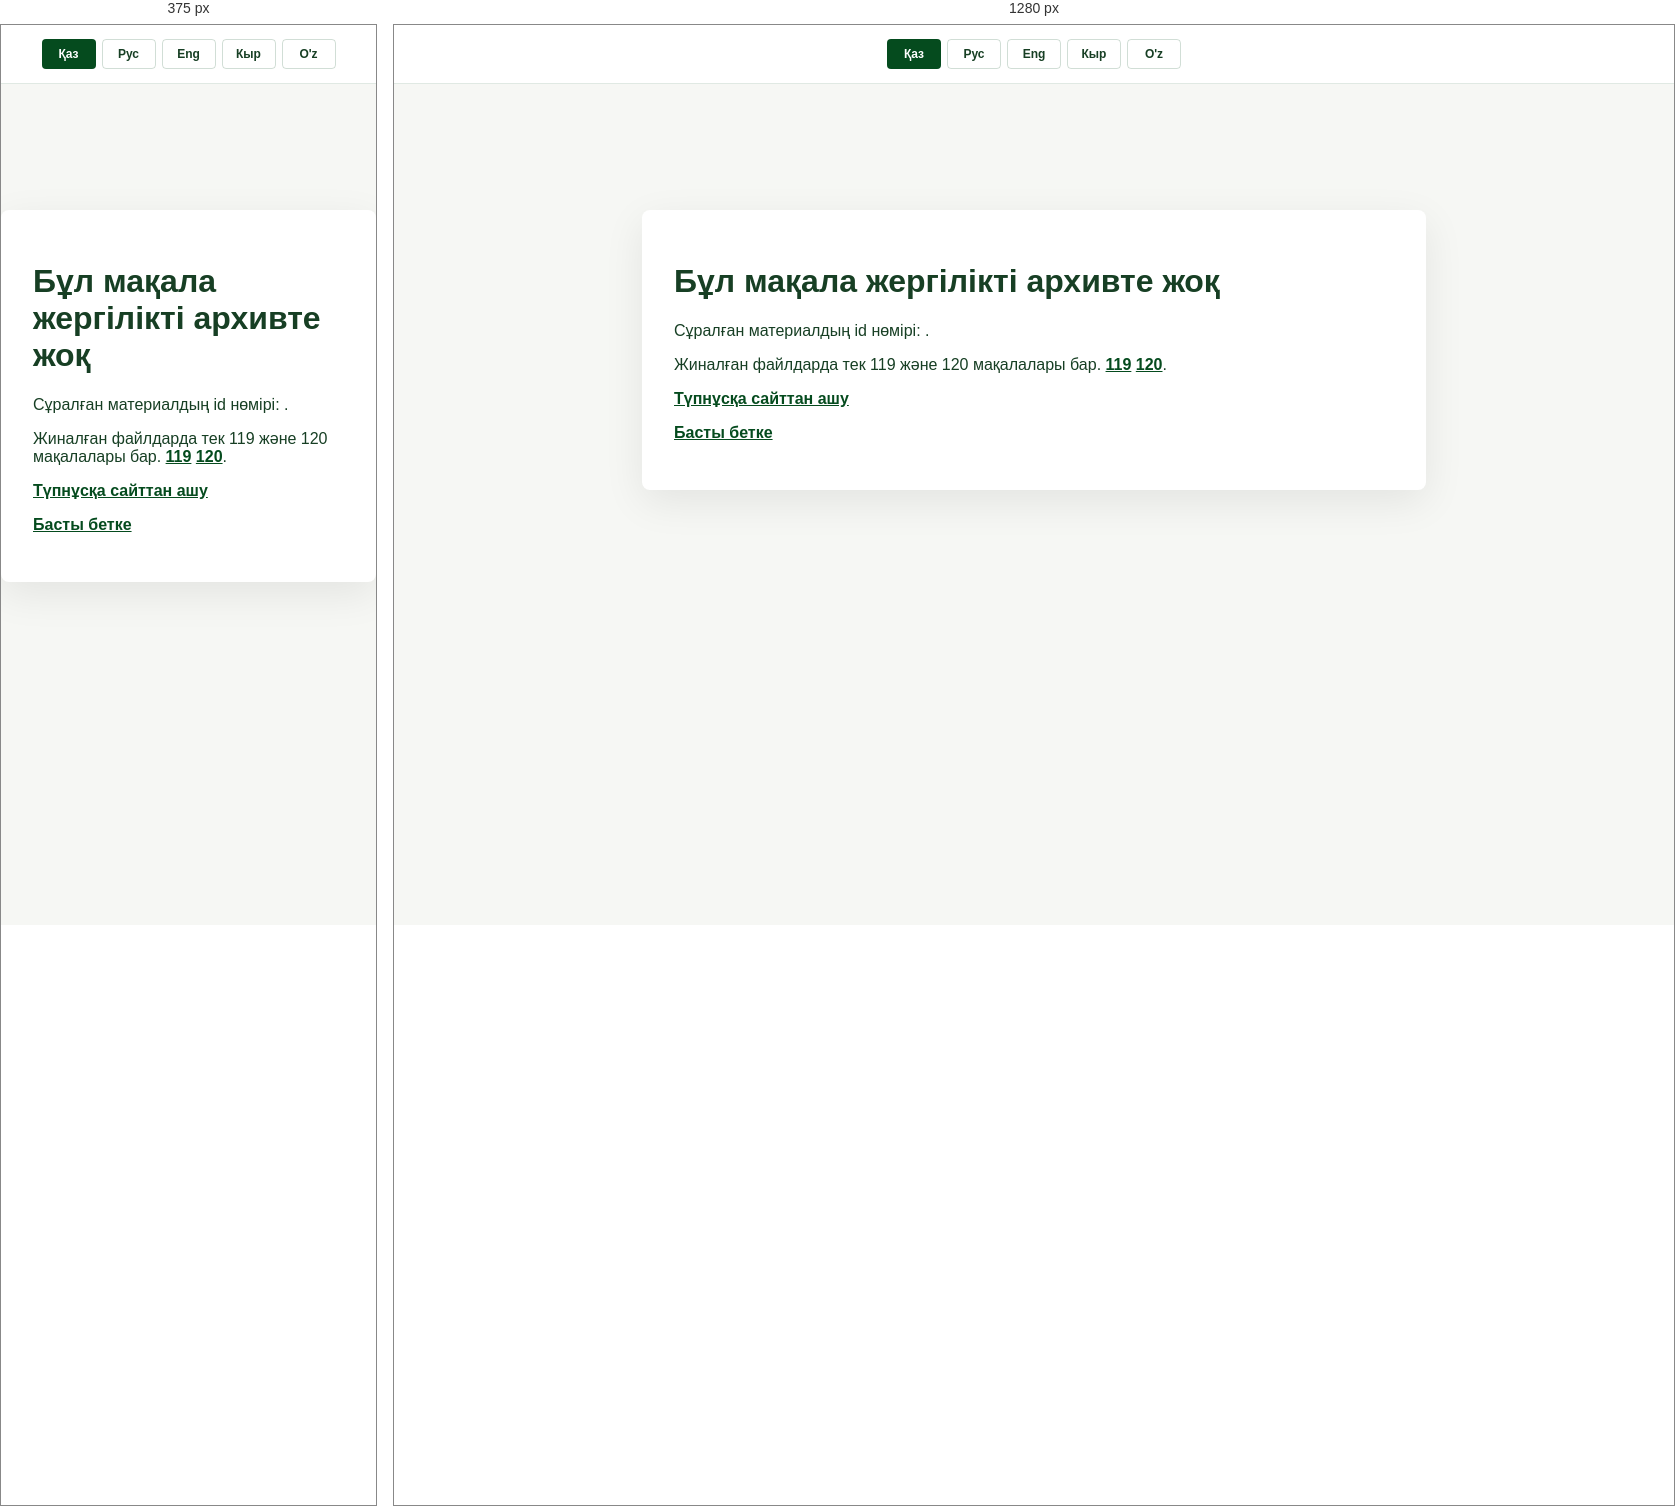
Rendered at 375 px and 1280 px, left to right.

<!-- file: index.html -->
<!doctype html>
<html lang="kk">
<head>
  <meta charset="utf-8">
  <meta name="viewport" content="width=device-width, initial-scale=1">
  <title>Мақалаға өту - JIMON Group</title>
  <style>
    body { font-family: -apple-system, BlinkMacSystemFont, "Segoe UI", sans-serif; margin: 0; color: #173f24; background: #f6f7f4; }
    main { max-width: 720px; margin: 14vh auto; background: white; padding: 32px; border-radius: 8px; box-shadow: 0 12px 40px rgba(0,0,0,.08); }
    a { color: #054B1E; font-weight: 700; }
  
    .i18n-switch { display: flex; justify-content: center; gap: 6px; padding: 14px 10px; background: white; border-bottom: 1px solid rgba(5,75,30,.12); font-family: Arial, sans-serif; }
    .i18n-switch__link { min-width: 36px; height: 28px; display: flex; align-items: center; justify-content: center; padding: 0 8px; color: #173f24; text-decoration: none; font-size: 12px; line-height: 1; border: 1px solid rgba(5,75,30,.18); border-radius: 4px; }
    .i18n-switch__link:hover, .i18n-switch__link.active { background: #054B1E; color: white; }
    .i18n-switch--mobile { display: none; }
    @media (max-width: 768px) { .i18n-switch--desktop { display: none; } .i18n-switch--mobile { display: flex; } }

  </style>
  <script>
    (function () {
      var id = new URLSearchParams(window.location.search).get('id');
      var target = { '119': '/kk/post_detail-119/', '120': '/kk/post_detail-120/' }[id];
      if (target) window.location.replace(target + window.location.hash);
      window.addEventListener('DOMContentLoaded', function () {
        document.getElementById('article-id').textContent = id || 'көрсетілмеген';
        if (id) document.getElementById('original-link').href = 'https://www.jinmujituan.cn/post_detail?id=' + encodeURIComponent(id);
      });
    })();
  </script>
</head>
<body>
  <div class="i18n-switch i18n-switch--desktop" aria-label="Language"><a class="i18n-switch__link active" href="/kk/post_detail/">Қаз</a><a class="i18n-switch__link" href="/ru/post_detail/">Рус</a><a class="i18n-switch__link" href="/en/post_detail/">Eng</a><a class="i18n-switch__link" href="/ky/post_detail/">Кыр</a><a class="i18n-switch__link" href="/uz/post_detail/">O'z</a></div>
  <div class="i18n-switch i18n-switch--mobile" aria-label="Language"><a class="i18n-switch__link active" href="/kk/post_detail/">Қаз</a><a class="i18n-switch__link" href="/ru/post_detail/">Рус</a><a class="i18n-switch__link" href="/en/post_detail/">Eng</a><a class="i18n-switch__link" href="/ky/post_detail/">Кыр</a><a class="i18n-switch__link" href="/uz/post_detail/">O'z</a></div>
  <main>
    <h1>Бұл мақала жергілікті архивте жоқ</h1>
    <p>Сұралған материалдың id нөмірі: <strong id="article-id"></strong>.</p>
    <p>Жиналған файлдарда тек 119 және 120 мақалалары бар. <a href="/kk/post_detail-119/">119</a> <a href="/kk/post_detail-120/">120</a>.</p>
    <p><a id="original-link" href="https://www.jinmujituan.cn/post_list">Түпнұсқа сайттан ашу</a></p>
    <p><a href="/kk/">Басты бетке</a></p>
  </main>

</body>
</html>